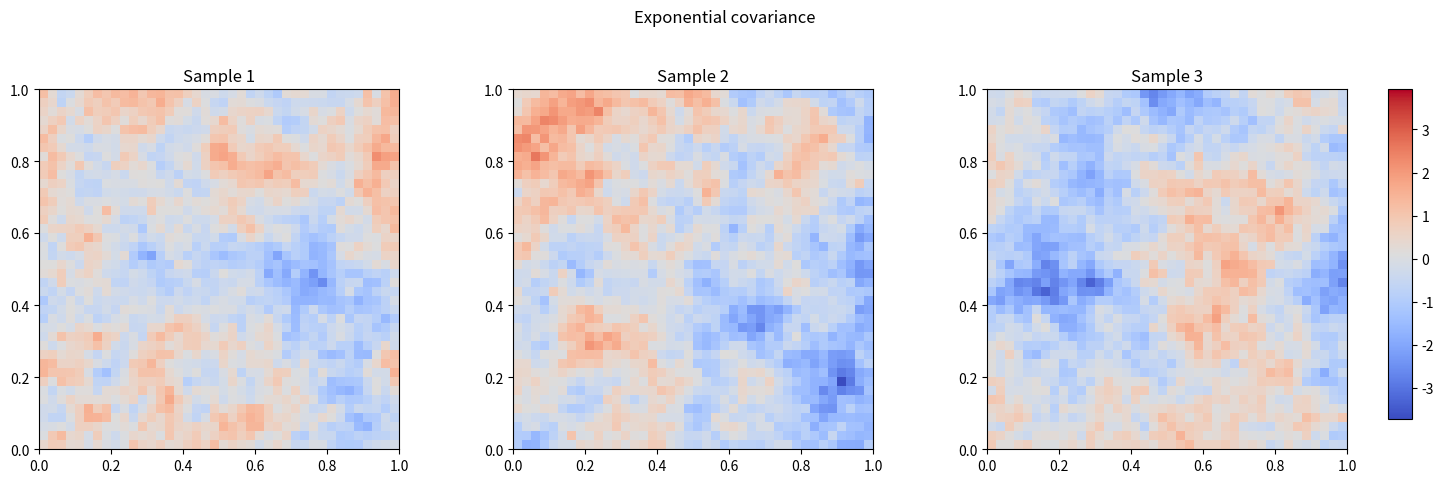

This figure's Python source: (Note: this script raises an exception after producing the figure.)
from functools import partial

import matplotlib.pyplot as plt
import numpy as np
import numpy.typing as npt


def exp_cov_fn(x: npt.NDArray, y: npt.NDArray, scale: float) -> npt.NDArray:
    """Computes the exponential covariance function between two sets of points."""

    # TODO: compute the exponential covariance function.
    distances = np.linalg.norm(x[:, None, :] - y[None, :, :], axis=-1)
    return np.exp(-distances / scale)


def squared_exp_cov_fn(x: npt.NDArray, y: npt.NDArray, scale: npt.NDArray):
    """Computes the squared exponential covariance function between two sets of points."""

    # TODO: compute the squared exponential covariance function.
    squared_distances = np.sum((x[:, None, :] - y[None, :, :]) ** 2, axis=-1)
    return np.exp(-squared_distances / (2.0 * scale**2))

def get_xy_mesh(
    x_lims: tuple[float, float],
    y_lims: tuple[float, float],
    x_mesh_size: int,
    y_mesh_size: int,
) -> npt.NDArray:
    """Creates a 2D mesh grid for the given limits and mesh sizes."""
    x_step = (x_lims[1] - x_lims[0]) / x_mesh_size
    y_step = (y_lims[1] - y_lims[0]) / y_mesh_size
    x_grid = np.arange(x_lims[0] + x_step / 2, x_lims[1], x_step)
    y_grid = np.arange(y_lims[0] + y_step / 2, y_lims[1], y_step)
    mesh = np.stack(np.meshgrid(x_grid, y_grid), axis=-1)
    return mesh


def sample(mesh, mean_fn, cov_fn, n_samples, rng, reg_scale=1e-7):
    """Samples from a Gaussian process defined by the mean and covariance functions."""
    points = mesh.reshape(-1, mesh.shape[-1])
    mean = mean_fn(points)
    covariance = cov_fn(points, points)

    jitter = 0.0
    eye = np.eye(points.shape[0])
    for attempt in range(8):
        try:
            L = np.linalg.cholesky(covariance + jitter * eye)
            break
        except np.linalg.LinAlgError:
            jitter = reg_scale if attempt == 0 else 10.0 * jitter
    else:
        raise np.linalg.LinAlgError("Cholesky decomposition failed after jittering.")

    psi = rng.standard_normal((points.shape[0], n_samples))
    fields = mean[:, None] + L @ psi
    # TODO: sample a Gaussian field suing the Cholesky decomposition.
    return fields.T.reshape(n_samples, *mesh.shape[:-1])

def plot_samples(samples, x_lims, y_lims, title, vmin, vmax):
    """Plots the samples from the Gaussian process."""
    n_plots = len(samples)
    fig, axes = plt.subplots(1, n_plots, figsize=(5 * n_plots + 0.8, 5))
    if n_plots == 1:
        axes = [axes]

    image = None
    for i, (ax, sample) in enumerate(zip(axes, samples), start=1):
        image = ax.imshow(
            sample,
            cmap="coolwarm",
            origin="lower",
            extent=(*x_lims, *y_lims),
            vmin=vmin,
            vmax=vmax,
        )
        ax.set_title(f"Sample {i}")

    fig.suptitle(title)
    fig.subplots_adjust(left=0.06, right=0.9, bottom=0.1, top=0.82, wspace=0.25)
    colorbar_axis = fig.add_axes([0.92, 0.16, 0.015, 0.66])
    fig.colorbar(image, cax=colorbar_axis)
    return fig


if __name__ == "__main__":
    # TODO: set the condiguration.
    x_lims, y_lims = (0.0, 1.0), (0.0, 1.0)
    x_mesh_size, y_mesh_size = 40, 40
    scale = 0.2
    mean = 0.1
    seed = 42
    n_samples = 3
    rng = np.random.default_rng(seed)

    # TODO: create a 2D mesh.

    # TODO: sample from the Gaussian process with different kernels.

    # TODO: plot the samples.

    mesh = get_xy_mesh(x_lims, y_lims, x_mesh_size, y_mesh_size)
    mean_fn = lambda points: np.full(points.shape[0], mean)

    exp_cov = partial(exp_cov_fn, scale=scale)
    squared_exp_cov = partial(squared_exp_cov_fn, scale=scale)

    exp_samples = sample(mesh, mean_fn, exp_cov, n_samples, rng)
    squared_exp_samples = sample(mesh, mean_fn, squared_exp_cov, n_samples, rng)

    vmin = min(exp_samples.min(), squared_exp_samples.min())
    vmax = max(exp_samples.max(), squared_exp_samples.max())
    span = max(abs(vmin - mean), abs(vmax - mean))
    vmin, vmax = mean - span, mean + span

    fig = plot_samples(
        exp_samples,
        x_lims,
        y_lims,
        "Exponential covariance",
        vmin,
        vmax,
    )
    fig.savefig(
        "outputs/assignment_2_exponential_samples.png",
        dpi=200,
        bbox_inches="tight",
    )
    plt.show()

    fig = plot_samples(
        squared_exp_samples,
        x_lims,
        y_lims,
        "Squared exponential covariance",
        vmin,
        vmax,
    )
    fig.savefig(
        "outputs/assignment_2_squared_exponential_samples.png",
        dpi=200,
        bbox_inches="tight",
    )
    plt.show()
